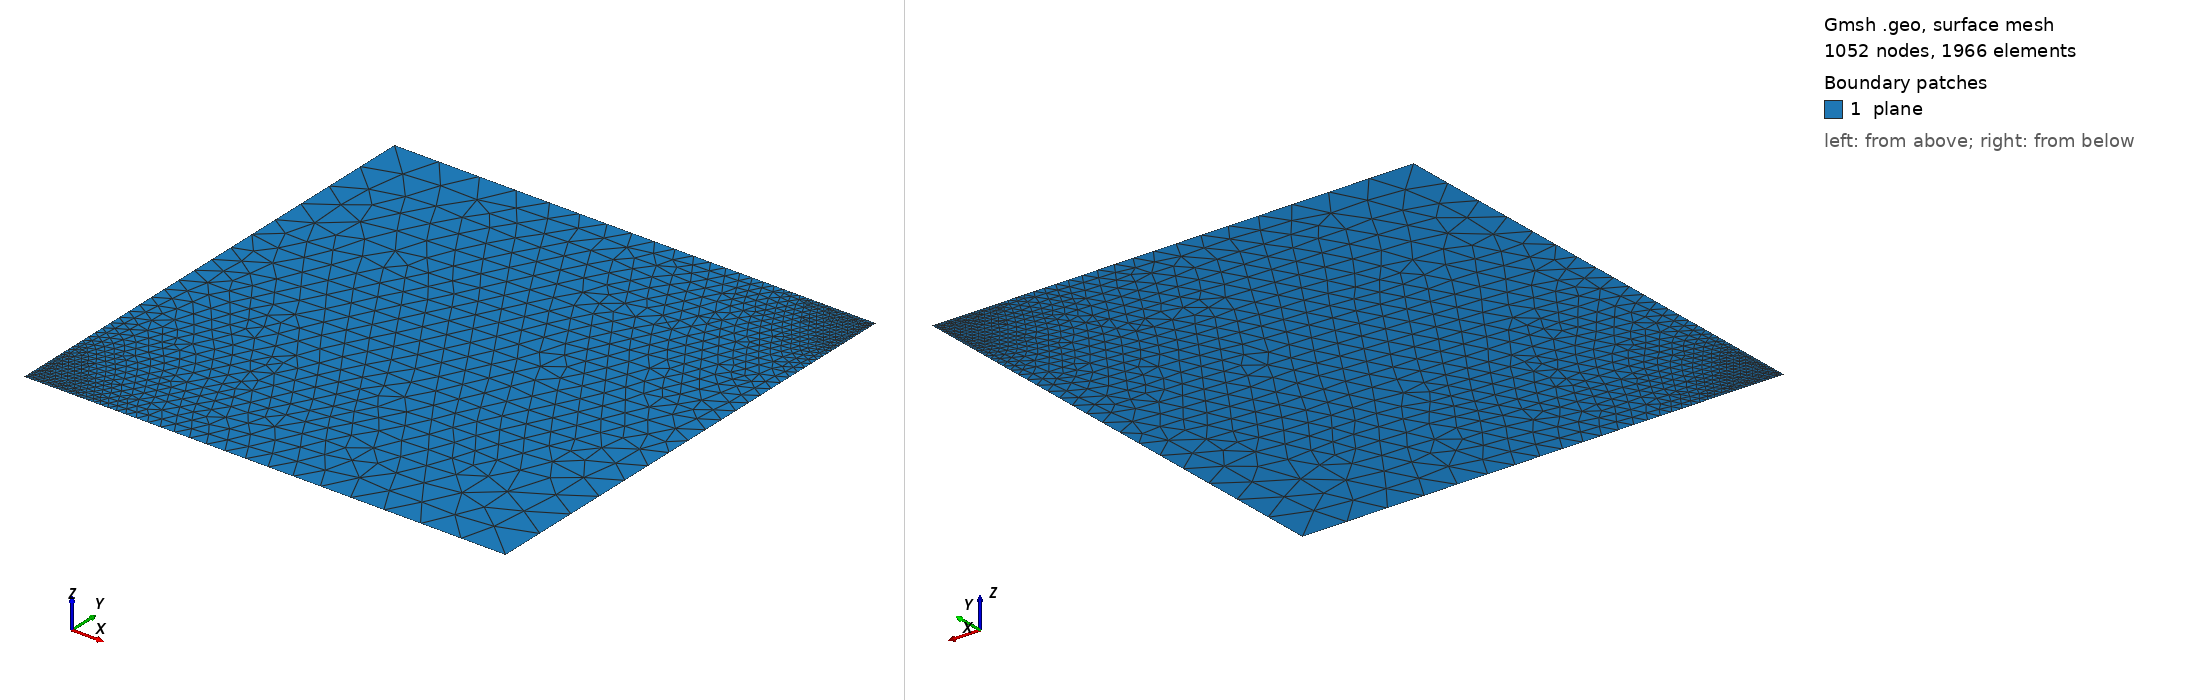

Gmsh geometry script, surface-meshed: 1052 nodes, 1966 surface elements. Boundary patches (legend numbers): 1 plane. Left view from above one corner, right view from below the opposite corner. Legend entries are the model's physical surfaces. The drawing asked Gmsh for element sizes between 1% and 20% of the model's largest extent; the script's own settings can give other sizes.

=== square_refined.geo (drawn) ===
fine_step = 1e-6;
mesh = 0.1;
Point(1) = {0, 0, 0, fine_step};
Point(2) = {1, 0, 0, mesh};
Point(3) = {1, 1, 0, fine_step};
Point(4) = {0, 1, 0, mesh};
Line(1) = {1, 2};
Line(2) = {2, 3};
Line(3) = {3, 4};
Line(4) = {4, 1};
Line Loop(7) = {4, 1, 2, 3};
Plane Surface(7) = {7};
Physical Line(".boundary") = {1, 2, 3, 4};
Physical Surface("plane") = {7};
